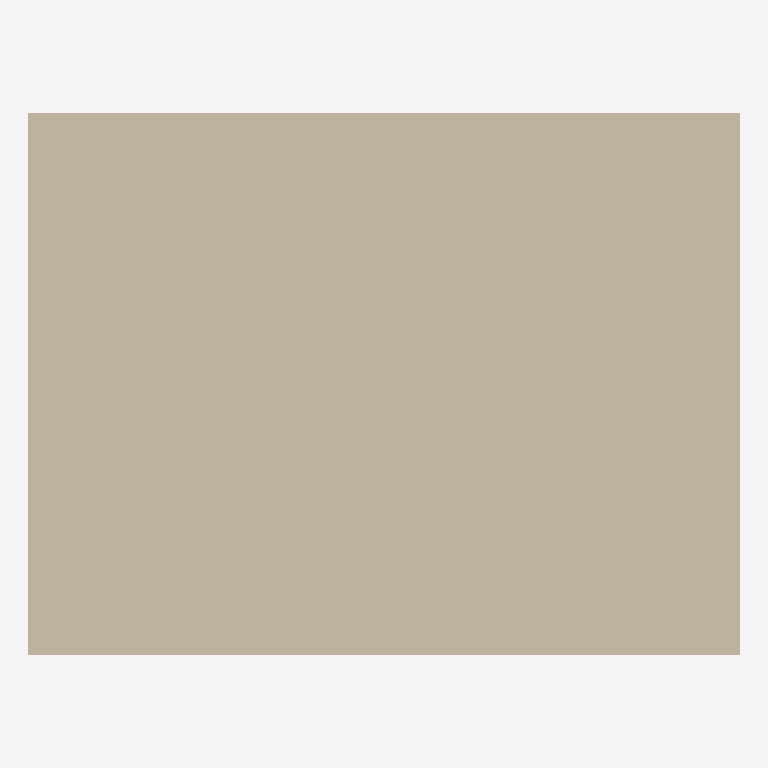
Plan cut of the same IFC building model at storey 'Storey' (level 0.00 m, cut at 1.40 m), seen from above with north up, elements coloured by IFC class: 1 wall (beige). Cut surfaces are drawn darker.
Extent 4.2 m × 3.2 m × 3.0 m (x, y, z). Storeys (1): Storey at 0.00 m. Elements (1): 1 IfcWall.

HEADER;
FILE_DESCRIPTION(('ViewDefinition [CoordinationView]'),'2;1');
FILE_NAME('','2026-05-10T22:26:06',(''),(''),'IfcOpenShell 0.8.4-e8eb5e4','IfcOpenShell 0.8.4-e8eb5e4','');
FILE_SCHEMA(('IFC4'));
ENDSEC;
DATA;
#1=IFCPROJECT('1DEqHhLoTC$gdhjM4iSTAl',$,'Unnamed Project',$,$,$,$,(#11),#6);
#13=IFCSITE('1O97fj2QHFSwqzc$LiGfak',$,'Site',$,$,$,$,$,$,$,$,$,$,$);
#15=IFCBUILDING('1DOipr7ab9DABJiLPIfLAX',$,'Building',$,$,$,$,$,$,$,$,$);
#17=IFCBUILDINGSTOREY('1IhB1KHf901em7IGFgaXF2',$,'Storey',$,$,#28,$,$,$,0.0);
#44=IFCWALL('0_Ali_QxrAvw8nlFRRq35c',$,'Closed_rect_wall',$,$,#55,#43,$,$);
ENDSEC;
